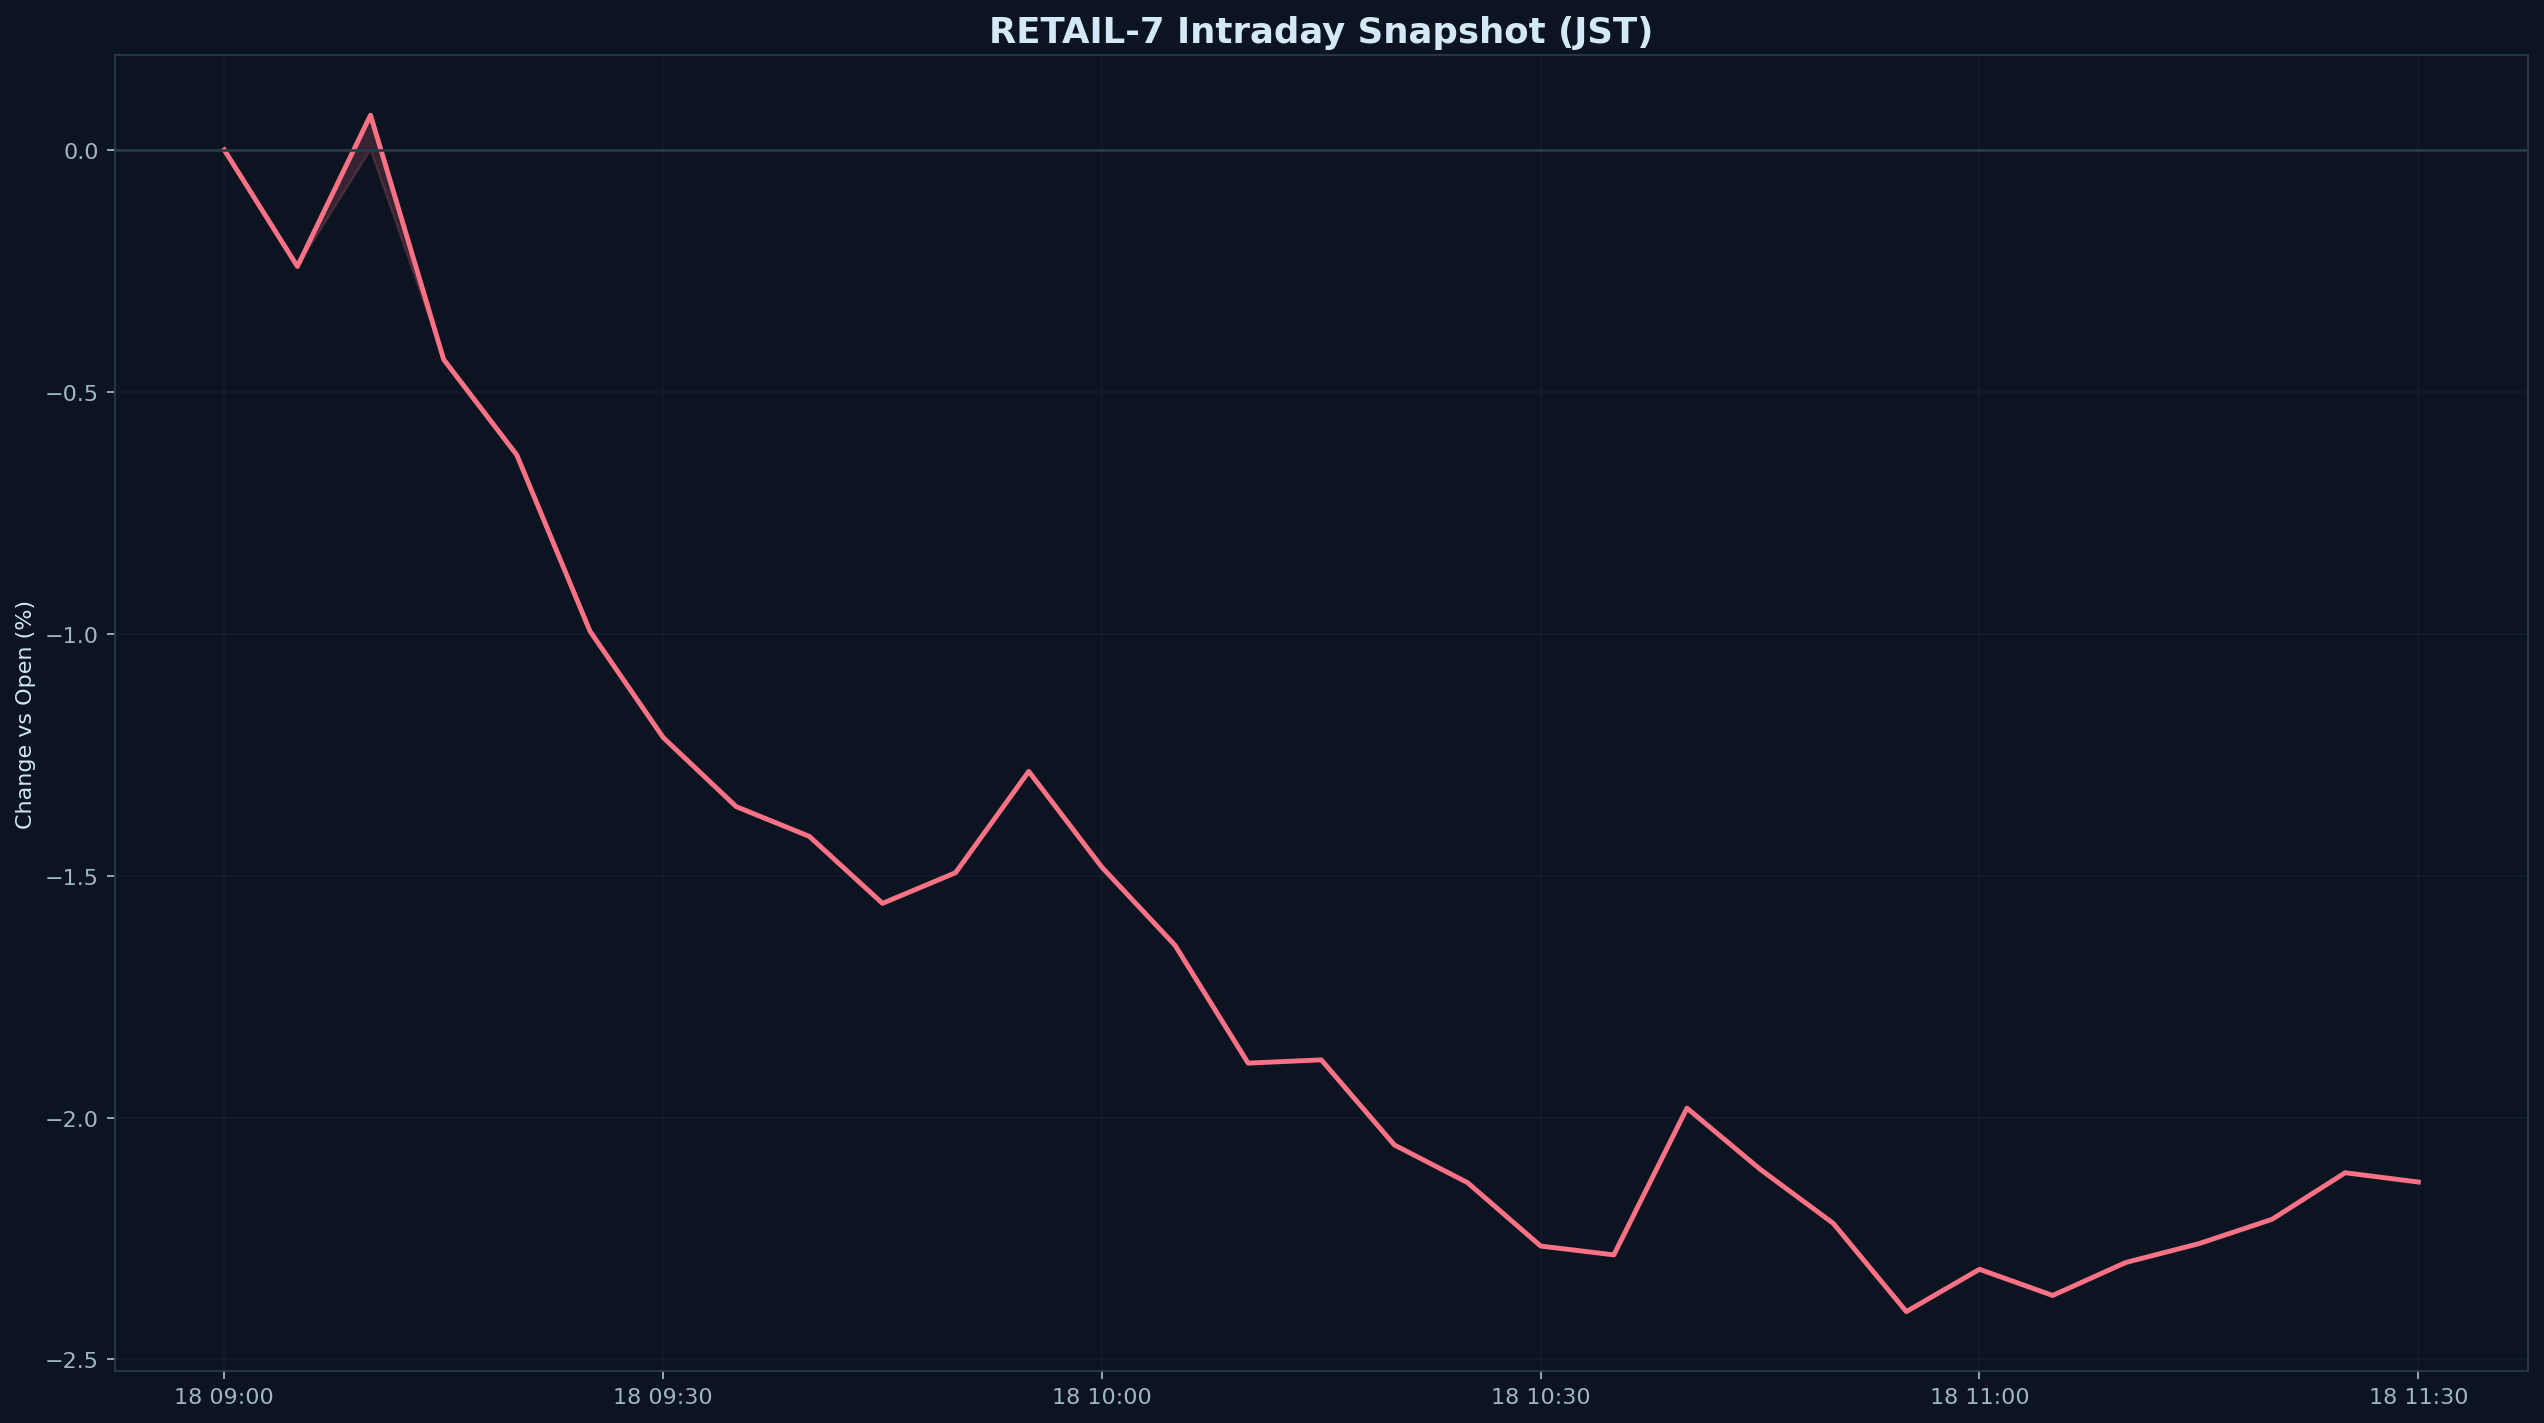

Source data for this figure (header and first rows):
datetime_jst, pct
2026-05-18 09:00:00+09:00, 0.000000
2026-05-18 09:05:00+09:00, -0.241
2026-05-18 09:10:00+09:00, 0.07176
2026-05-18 09:15:00+09:00, -0.4332
2026-05-18 09:20:00+09:00, -0.6306
2026-05-18 09:25:00+09:00, -0.9946
2026-05-18 09:30:00+09:00, -1.214
2026-05-18 09:35:00+09:00, -1.357
2026-05-18 09:40:00+09:00, -1.419
2026-05-18 09:45:00+09:00, -1.557
2026-05-18 09:50:00+09:00, -1.494
2026-05-18 09:55:00+09:00, -1.285
2026-05-18 10:00:00+09:00, -1.483
2026-05-18 10:05:00+09:00, -1.644
2026-05-18 10:10:00+09:00, -1.888
2026-05-18 10:15:00+09:00, -1.881
2026-05-18 10:20:00+09:00, -2.057
2026-05-18 10:25:00+09:00, -2.135
2026-05-18 10:30:00+09:00, -2.266
2026-05-18 10:35:00+09:00, -2.284
2026-05-18 10:40:00+09:00, -1.981
2026-05-18 10:45:00+09:00, -2.107
2026-05-18 10:50:00+09:00, -2.219
2026-05-18 10:55:00+09:00, -2.401
2026-05-18 11:00:00+09:00, -2.314
2026-05-18 11:05:00+09:00, -2.368
2026-05-18 11:10:00+09:00, -2.3
2026-05-18 11:15:00+09:00, -2.261
2026-05-18 11:20:00+09:00, -2.21
2026-05-18 11:25:00+09:00, -2.114
2026-05-18 11:30:00+09:00, -2.133
